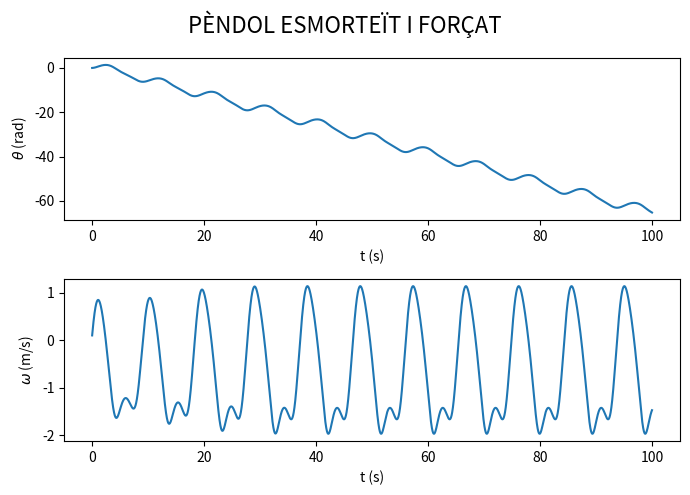

The script that saved this image:
# -*- coding: utf-8 -*-

import numpy as np
import scipy.integrate
import scipy.special
from math import factorial
import matplotlib.pyplot as plt

# Constants donades
A = 1.35
m = 1
g = 1
L = 1
b = 0.5
Omega = 0.666

def pendol(y, t):
    """Equació del pèndol forçat amb fricció"""
    theta, omega = y
    dtheta = omega
    domega = -(g/L) * np.sin(theta) - (b/m) * omega + (A/(m*L)) * np.cos(Omega*t)
    return [dtheta, domega]


t2 = np.linspace(0, 100, 10000)
ci2 = np.array([0, 0.1])  # [angle inicial, velocitat angular inicial]
sol2 = scipy.integrate.odeint(pendol, ci2, t2)

# Representació de la velocitat angular i l'angle respecte al temps
fig, (ax1, ax2) = plt.subplots(2, 1, figsize=(7, 5))

# Angle
ax1.plot(t2, sol2[:, 0])
ax1.set_xlabel("t (s)")
ax1.set_ylabel(r'$\theta$ (rad)')

# Velocitat angular
ax2.plot(t2, sol2[:, 1])
ax2.set_xlabel("t (s)")
ax2.set_ylabel(r'$\omega$ (m/s)')

fig.suptitle('PÈNDOL ESMORTEÏT I FORÇAT', fontsize=16)
plt.tight_layout()
plt.show()

# La representació gràfica dels angles pot resultar confusa, 
# ja que estem acostumats a visualitzar-los en l'interval [0, 2π] radians.
